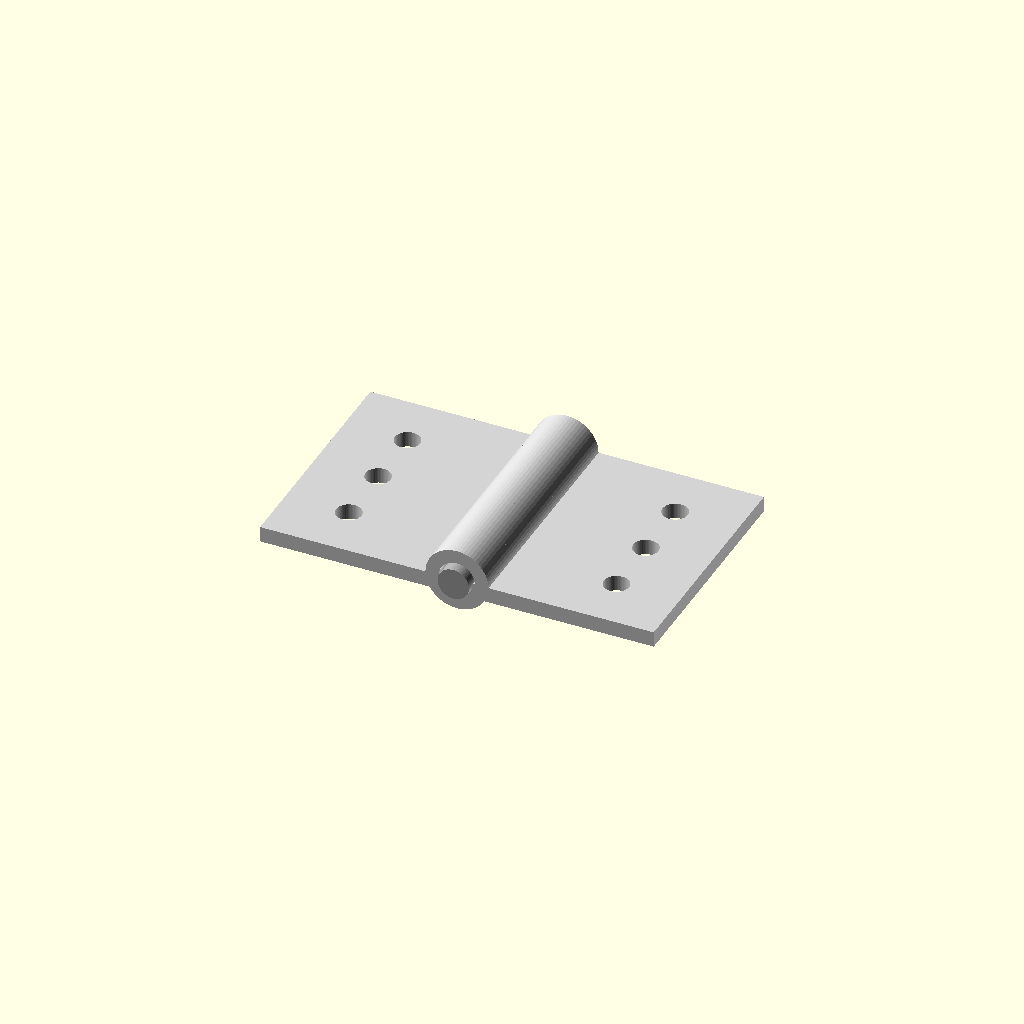
Cell 1: the model at its default parameters.
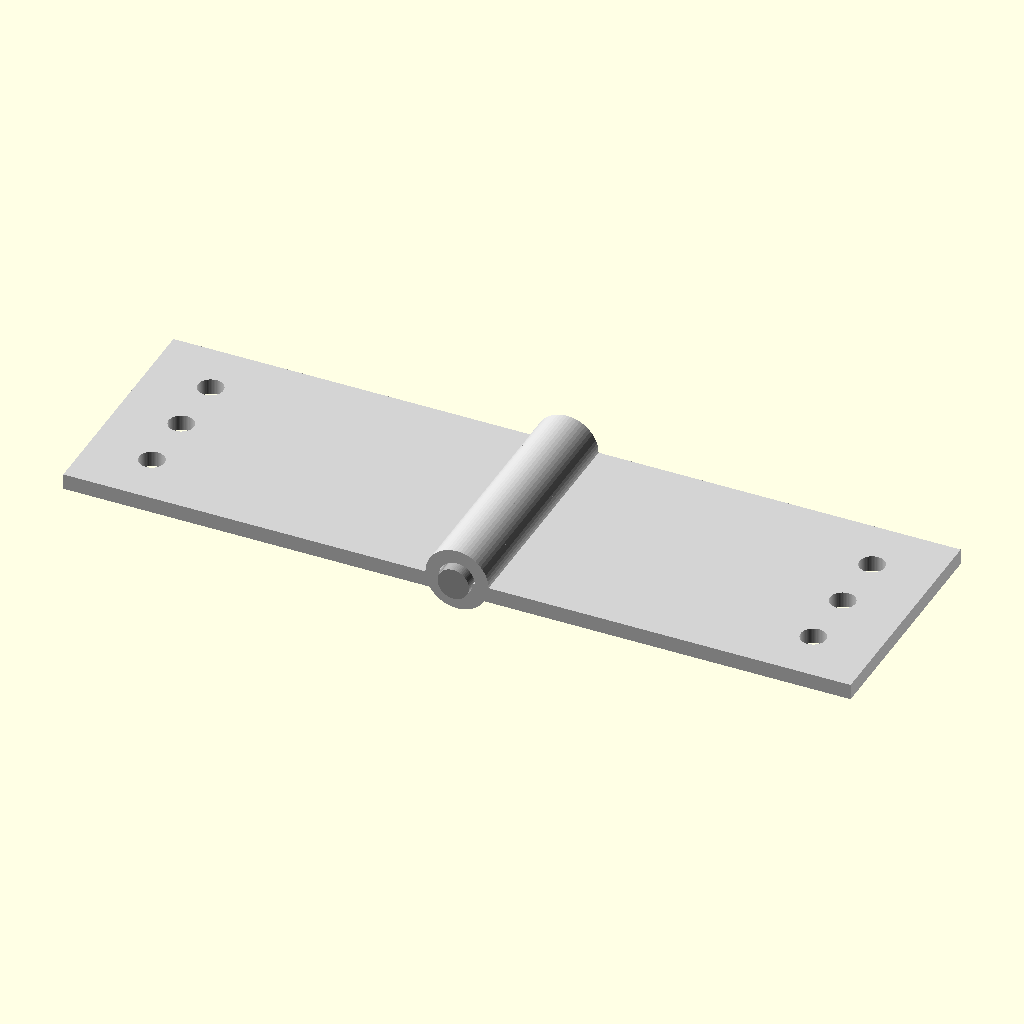
Cell 2: leaf_w = 50 (everything else at default).
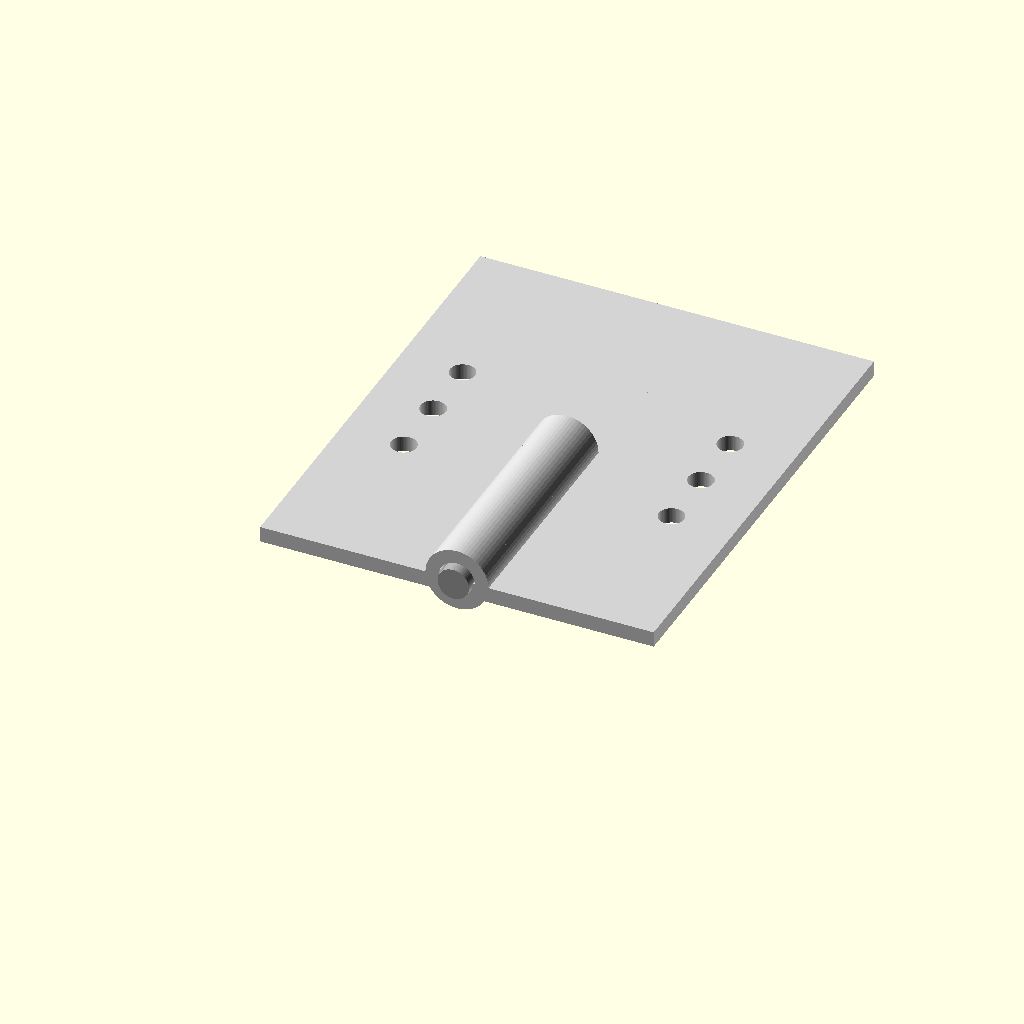
Cell 3: the same model with leaf_h = 60.
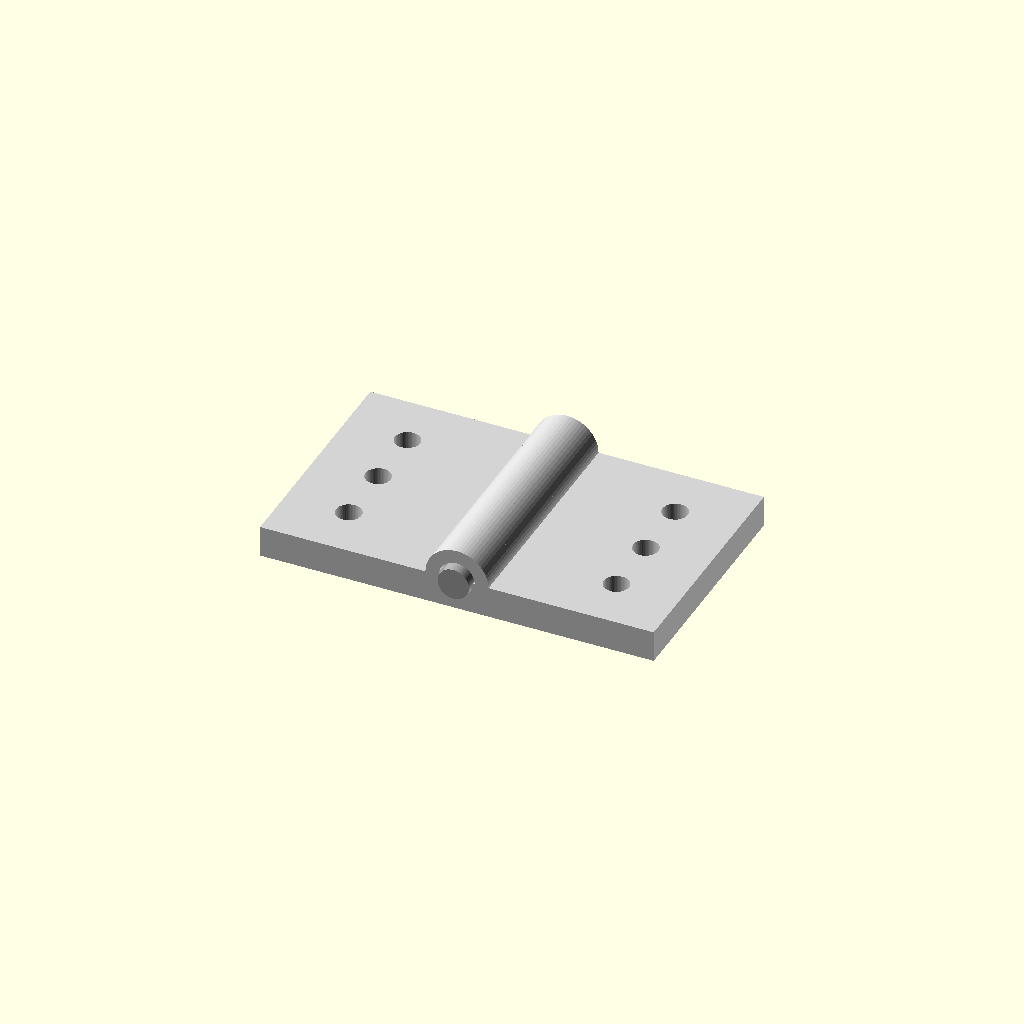
Cell 4 — leaf_t set to 4, the other parameters unchanged.
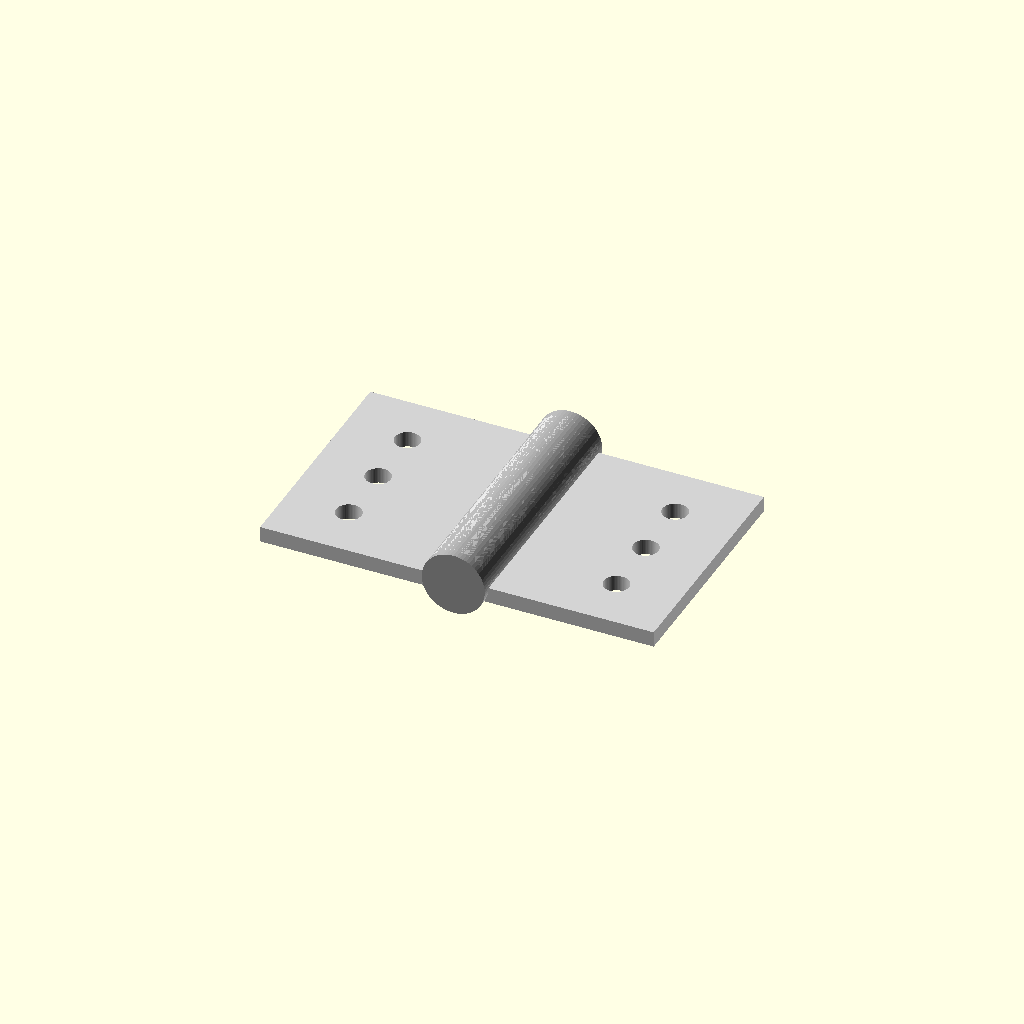
Cell 5 — pin_d set to 8, the other parameters unchanged.
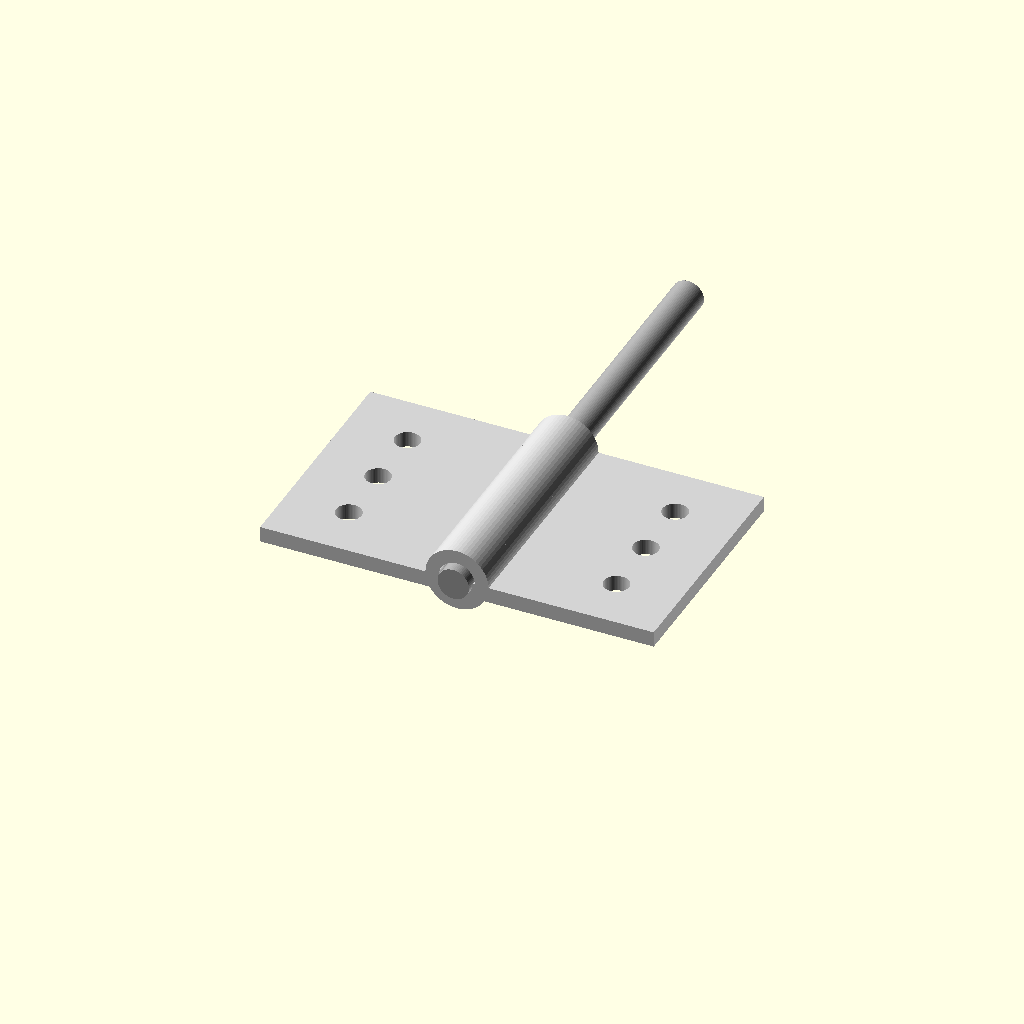
Cell 6 — pin_l set to 64, the other parameters unchanged.
All cells are drawn from one camera (rotation 55°, 0°, 25°, orthographic, colour scheme Cornfield), so only the parameter changes between them.
Source of the model, results/tier-3-butt-hinge/bare-think-off_gemini-3.5-flash-074ef32dbf14-2026-05-20T00-15-10-299Z/final.scad:
// 家具用小型バット蝶番 (Butt Hinge)
// OpenSCAD Model

$fn = 60; // 円柱の分割数（滑らかさ）

// --- パラメータ定義 ---
leaf_w = 25;       // 板の幅 (X方向)
leaf_h = 30;       // 板の高さ (Y方向)
leaf_t = 2;        // 板の厚み (Z方向)

pin_d = 4;         // ピン軸の直径
pin_l = 32;        // ピン軸の長さ

knuckle_od = 8;    // knuckle（筒部）の外径
knuckle_id = 4.6;  // knuckleの内径（ピン4mm + 0.3mmクリアランス * 2 = 4.6）
knuckle_h = 6;     // 5等分した1個あたりの高さ（30mm / 5 = 6mm）

screw_d1 = 3.2;    // M3ネジ貫通穴径
screw_d2 = 6.0;    // 皿頭の外径
screw_depth = 1.0; // 皿頭の沈み込み深さ
screw_pitch = 8;   // ネジ穴のピッチ

// --- 共通パーツ ---

// 皿穴（Z軸マイナス方向に貫通、Z=0が表面）
module screw_hole() {
    translate([0, 0, 0.1]) {
        // 皿頭のテーパ部分
        cylinder(d1=screw_d2, d2=screw_d1, h=screw_depth+0.1, center=false);
        // 貫通穴
        translate([0, 0, -(leaf_t + 0.2)])
            cylinder(d=screw_d1, h=leaf_t + 0.2, center=false);
    }
}

// 1枚の板（基本形状、位置調整前）
// side: -1 (左板用), 1 (右板用)
module leaf_plate(side) {
    difference() {
        // メインの板（Z=0が表面、Z=-leaf_tが裏面。knuckleとの接続のため少し重ねる）
        translate([side == -1 ? -leaf_w : 0, 0, -leaf_t])
            cube([leaf_w, leaf_h, leaf_t]);

        // 皿穴 3個
        // X方向は端から8mmの位置、Y方向は中央(15mm)と上下8mmピッチ
        x_pos = side * (leaf_w - 8);
        translate([x_pos, leaf_h/2, 0]) screw_hole();
        translate([x_pos, leaf_h/2 - screw_pitch, 0]) screw_hole();
        translate([x_pos, leaf_h/2 + screw_pitch, 0]) screw_hole();
    }
}

// knuckleの単体（中空円柱、Y軸方向）
module single_knuckle(y_pos) {
    translate([0, y_pos, 0])
    rotate([-90, 0, 0])
    difference() {
        cylinder(d=knuckle_od, h=knuckle_h, center=false);
        translate([0, 0, -0.1])
            cylinder(d=knuckle_id, h=knuckle_h + 0.2, center=false);
    }
}

// --- 各組み立てパーツ ---

// 1. 左板パーツ (x < 0)
// knuckle配置: 1番目(y:0-6), 3番目(y:12-18), 5番目(y:24-30)
module left_assembly() {
    color("LightGray") {
        // 板部分
        leaf_plate(-1);
        
        // knuckleとの接続部をなめらかにする肉盛り
        translate([-knuckle_od/2, 0, -leaf_t])
            cube([knuckle_od/2, leaf_h, leaf_t]);

        // 3つのknuckle
        single_knuckle(0);
        single_knuckle(knuckle_h * 2);
        single_knuckle(knuckle_h * 4);
    }
}

// 2. 右板パーツ (x > 0)
// knuckle配置: 2番目(y:6-12), 4番目(y:18-24)
module right_assembly() {
    color("LightGray") {
        // 板部分
        leaf_plate(1);

        // knuckleとの接続部をなめらかにする肉盛り
        translate([0, 0, -leaf_t])
            cube([knuckle_od/2, leaf_h, leaf_t]);

        // 2つのknuckle
        single_knuckle(knuckle_h);
        single_knuckle(knuckle_h * 3);
    }
}

// 3. ピン軸
module pin() {
    color("DarkGray") {
        // Y軸に沿って配置、両端1mmずつ飛び出す (Y: -1 から 31)
        translate([0, -1, 0])
        rotate([-90, 0, 0])
        cylinder(d=pin_d, h=pin_l);
    }
}

// --- 全体の配置 (180°開いた状態、Y軸が回転中心) ---
left_assembly();
right_assembly();
pin();
Parameter table extracted from the source (name, type, default, range or options):
leaf_w: number, default 25
leaf_h: number, default 30
leaf_t: number, default 2
pin_d: number, default 4
pin_l: number, default 32
knuckle_od: number, default 8
knuckle_id: number, default 4.6
knuckle_h: number, default 6
screw_d1: number, default 3.2
screw_d2: number, default 6
screw_depth: number, default 1
screw_pitch: number, default 8
